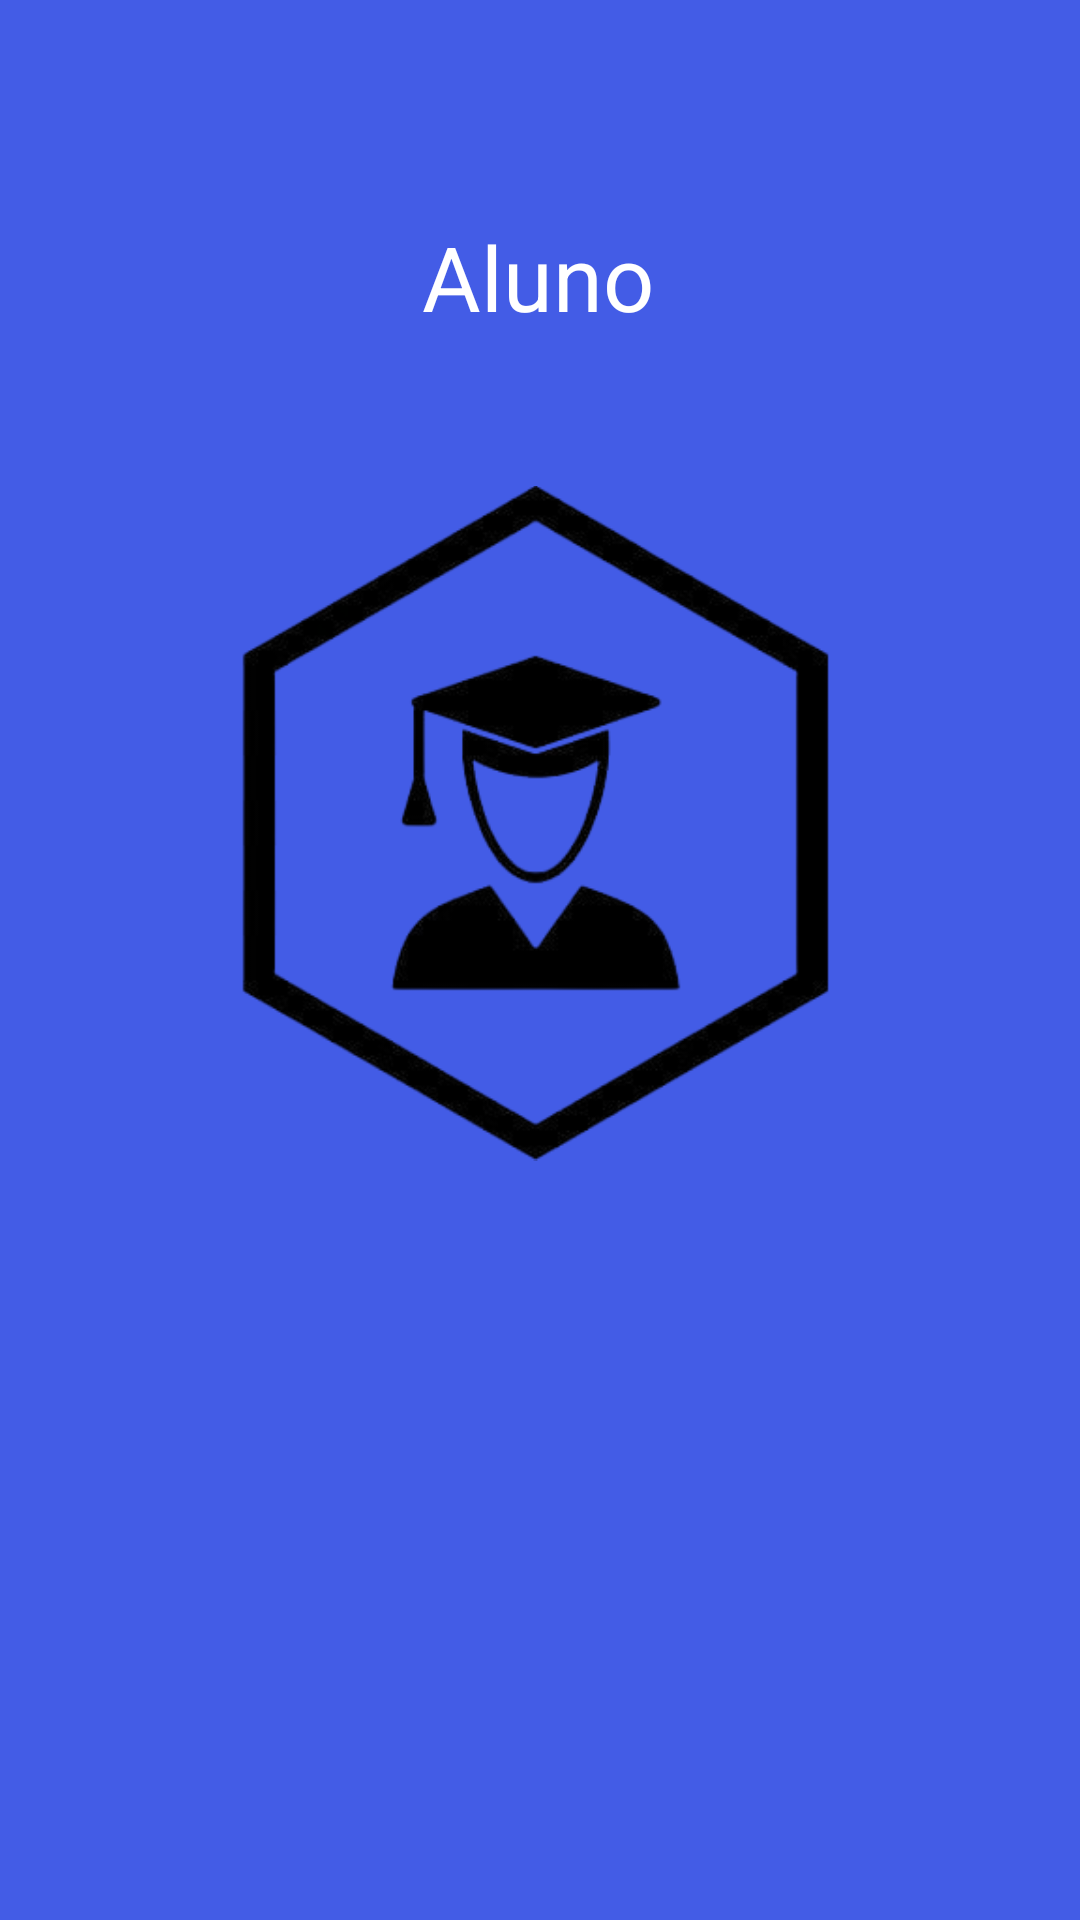

Here is an Android app screen rendered from its layout file. Give the layout XML and the strings, colors and styles it references.
<!-- AndroidManifest.xml: application theme Theme.AppEscolaCorrecao -->
<!-- res/layout/activity_tela_menu_aluno.xml -->
<?xml version="1.0" encoding="utf-8"?>
<androidx.constraintlayout.widget.ConstraintLayout xmlns:android="http://schemas.android.com/apk/res/android"
    xmlns:app="http://schemas.android.com/apk/res-auto"
    xmlns:tools="http://schemas.android.com/tools"
    android:id="@+id/main"
    android:layout_width="match_parent"
    android:background="@color/alu"
    android:layout_height="match_parent"
    tools:context=".TelaMenuAluno">

    <ImageView
        android:id="@+id/imageView4"
        android:layout_width="225dp"
        android:layout_height="252dp"
        android:layout_marginTop="36dp"
        app:layout_constraintEnd_toEndOf="parent"
        app:layout_constraintHorizontal_bias="0.49"
        app:layout_constraintStart_toStartOf="parent"
        app:layout_constraintTop_toBottomOf="@+id/textView"
        app:srcCompat="@drawable/aluno" />

    <TextView
        android:id="@+id/textView"
        android:layout_width="wrap_content"
        android:layout_height="wrap_content"
        android:layout_marginTop="72dp"
        android:text="@string/aluno"
        android:textSize="30sp"
        android:textColor="@color/white"
        app:layout_constraintEnd_toEndOf="parent"
        app:layout_constraintHorizontal_bias="0.498"
        app:layout_constraintStart_toStartOf="parent"
        app:layout_constraintTop_toTopOf="parent" />
</androidx.constraintlayout.widget.ConstraintLayout>
<!-- resources referenced by this layout -->
<resources>
  <color name="alu">#435CE6</color>
  <color name="white">#FFFFFFFF</color>
  <!-- drawable aluno: png bitmap (drawable, 42557 bytes) -->
  <string name="aluno">Aluno</string>
  <style name="Theme.AppEscolaCorrecao" parent="Base.Theme.AppEscolaCorrecao" />
  <style name="Base.Theme.AppEscolaCorrecao" parent="Theme.Material3.DayNight">
          
          <item name="colorPrimary">@color/bac</item>
          <item name="colorPrimaryDark">@color/bac</item>
  
          
          <item name="android:textColorPrimary">@android:color/black</item>
  
          
          <item name="android:textColorSecondary">@android:color/white</item>
  
      </style>
  <color name="bac">#727FC6</color>
</resources>
